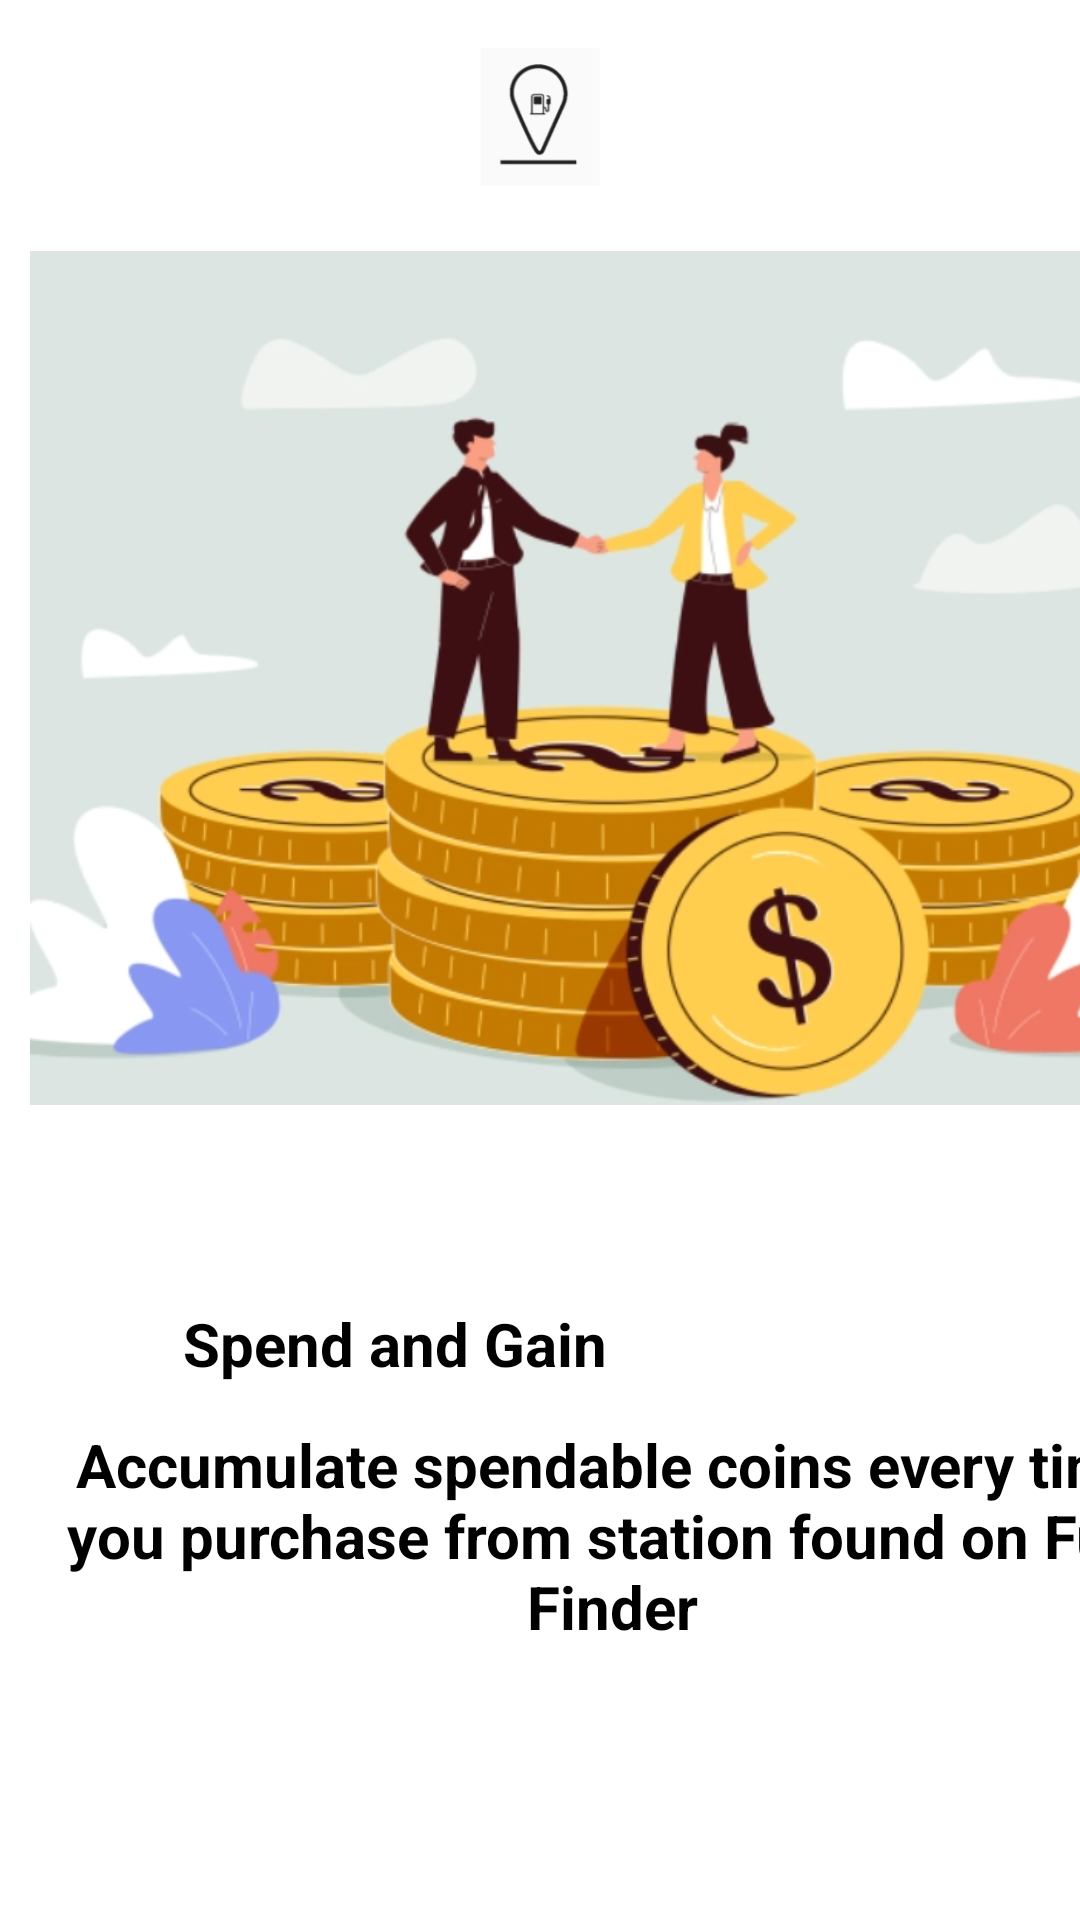

Layout XML and referenced resources for this Android screen:
<!-- AndroidManifest.xml: application theme Theme.FuelFinder -->
<!-- res/layout/slideritemone.xml -->
<?xml version="1.0" encoding="utf-8"?>
<androidx.constraintlayout.widget.ConstraintLayout xmlns:android="http://schemas.android.com/apk/res/android"
    xmlns:tools="http://schemas.android.com/tools"
    android:layout_width="match_parent"
    android:layout_height="match_parent"
    xmlns:app="http://schemas.android.com/apk/res-auto"
    android:background="@color/white">

    <ImageView
        android:id="@+id/Profile"
        android:layout_width="41dp"
        android:layout_height="46dp"
        android:layout_gravity="center"
        android:layout_marginTop="16dp"
        android:src="@drawable/logo"
        app:layout_constraintEnd_toEndOf="parent"
        app:layout_constraintStart_toStartOf="parent"
        app:layout_constraintTop_toTopOf="parent" />

    <ImageView
        android:id="@+id/idSlideOneImage"
        android:layout_width="413dp"
        android:layout_height="308dp"
        android:layout_centerHorizontal="true"
        android:layout_marginTop="72dp"
        android:padding="10dp"
        android:src="@drawable/coinstack"
        app:layout_constraintEnd_toEndOf="parent"
        app:layout_constraintHorizontal_bias="0.0"
        app:layout_constraintStart_toStartOf="parent"
        app:layout_constraintTop_toTopOf="parent" />

    <TextView
        android:id="@+id/idSlideOneTitle"
        android:layout_width="417dp"
        android:layout_height="96dp"
        android:layout_margin="20dp"
        android:layout_marginTop="360dp"
        android:layout_marginEnd="16dp"
        android:gravity="center"
        android:padding="10dp"
        android:text="Spend and Gain"
        android:textAlignment="center"
        android:textColor="@color/black"
        android:textSize="20dp"
        android:textStyle="bold"
        app:layout_constraintEnd_toEndOf="parent"
        app:layout_constraintStart_toBottomOf="parent"
        app:layout_constraintTop_toBottomOf="@+id/idSlideOneImage" />

    <TextView
        android:id="@+id/idSlideOneDescription"
        android:layout_width="408dp"
        android:layout_height="96dp"
        android:layout_marginTop="464dp"
        android:gravity="center"
        android:padding="10dp"
        android:text="Accumulate spendable coins every time you purchase from station found on Fuel Finder"
        android:textAlignment="center"
        android:textColor="@color/black"
        android:textSize="20dp"
        android:textStyle="bold"
        app:layout_constraintEnd_toEndOf="parent"
        app:layout_constraintHorizontal_bias="0.0"
        app:layout_constraintStart_toStartOf="parent"
        app:layout_constraintTop_toTopOf="parent" />


</androidx.constraintlayout.widget.ConstraintLayout>
<!-- resources referenced by this layout -->
<resources>
  <color name="black">#FF000000</color>
  <color name="white">#FFFFFFFF</color>
  <!-- drawable coinstack: jpg bitmap (drawable-v24, 59579 bytes) -->
  <!-- drawable logo: jpg bitmap (drawable-v24, 6370 bytes) -->
</resources>
